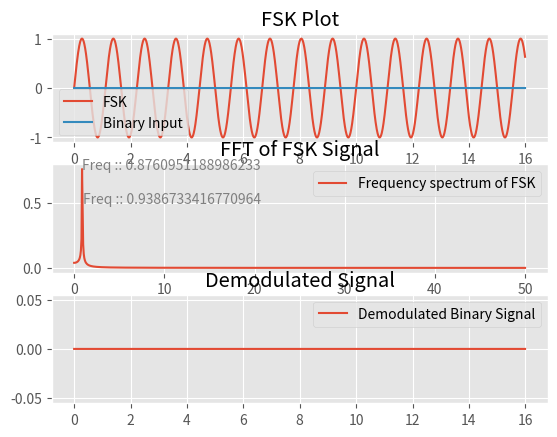

The script that saved this image:
'''
---> Author : Gautham J.S
---> 18-April-2020
---> FSK Modulation and demodulation - Assignment 4, Digital Communiction

The Following code shows FSK modulation and demodulation process with an arbitary 16 bit digital Input and 2 more inputs : frequency correesponding to bit 1 and another for bit 0
The Stepwise explanation is given before significant lines in code.

This code is not plagerized and was written purely logically by Myself with the best of my knowledge.
'''

import matplotlib.pyplot as plt
import numpy as np
import random
from matplotlib import style
style.use('ggplot')
from scipy.fftpack import fft,fftfreq, ifft



def FSkgen(inpSig, fskFreq1, fskFreq2):
    #create a time domain from 0 to length of input(bit length) in intervals of 0.01....thus total of 100 samples per bit...hence 1600 samples for 16 bit data.
    timepd = np.arange(0 ,len(inpSig) ,0.01)

    #init arrays mainsig to store output FSK and adjsig array which stores same data as input signal but sampled at 100 samples/bit to plot with timepd
    #lval is just a constant used to iteratively jump 100 samples to next bit at every next iteration, thus looping 16 times for 16 bits.
    mainsig = []
    lval = 0
    adjsig = []


    for i in range(0 ,len(inpSig)):
        #this loop iterates 16 times for each bit
        for j in range(lval,lval+100):
            #this loop iterates 100 times for each bit (once for each sample)
            if inpSig[i]==1:
                #append sinewave with frequency fskFreq1 for bit 1 --- 100 samples 
                mainsig.append( np.sin(2*np.pi*fskFreq1*timepd[j]) )
            else:
                #append sinewave with frequence fskFreq2 for bit 0 --- 100 samples
                mainsig.append( np.sin(2*np.pi*fskFreq2*timepd[j]) )
            adjsig.append(inpSig[i])
            lval+=1
    return timepd,mainsig,adjsig




def FSKdemod(FSKsig):
    sample_duration = len(FSKsig)/16
    i = 0
    #initializing crosscount array to count the number of zero crossings per bit duration(100 samples) and bitstream array to store output demodulated 16 bits
    cross_count = []
    bitstream =[]

    while i<len(FSKsig):
        zero_cross = []

        #reference frame is a frame of continous sampled FSK data representing one bit of 16 bit representation---frames of 100 samples each 
        ref_frame = FSKsig[int(i):int(i+sample_duration)]

        #iterating through the frame , note that we exclude last and first indices...i'll get back to that
        for x in range(1, len(ref_frame)-1 ):
            
            #checking prev and next element to detect zero crossing... this is where the excluded last and first indices are taken in, iteratively going thru [i-1] & [i+1] each step
            if np.logical_and(ref_frame[x-1]<0 , ref_frame[x+1]>0) or np.logical_and(ref_frame[x-1]>0, ref_frame[x+1]<0):
                zero_cross.append(round(ref_frame[x],2))
            else:
                pass
        cross_count.append(len(zero_cross))
        i+=sample_duration
    
    #through trial and error its estimated that there will be more than 5 zero crossings for bit 1, Thersholding crosscount and setting bit values of bitstream accordingly
    #The threshold can be determined more accurately using statistical methods but i decided to omit this step and hardcode instead
    for k in range(0, len(cross_count)):
        if cross_count[k]<5:
            bitstream.append(0)
        else:
            bitstream.append(1)
    
    return bitstream


def main():    

    #generating random 16 bit input
    bitlen = 16
    #inpSig = [random.randint(0,1) for x in range(0,bitlen)]
    #inpSig = [1, 1, 1, 1, 1, 1, 1, 1, 1, 1, 1, 1, 1, 1, 1, 1]
    inpSig = [0, 0, 0, 0, 0, 0, 0, 0, 0, 0, 0, 0, 0, 0, 0, 0]

    print('\nthe input binary sequence is : {}\n'.format(inpSig))
    
    #compute FSK of input signal with fskFreq1 for bit1 as 2Hz, fskFreq2 for  bit2 as 0.9Hz...frequencies chosen for better visibility in plots
    timepd,mainsig,adjsig = FSkgen(inpSig,2,0.9)

    time = np.linspace(0, 16, 1600, endpoint=True)
    #compute Frequency domain of the FSK signal
    fftsig = fft(mainsig, time.size)
    fft_dB = 20*np.log(fftsig)
    time_step = 1/len(fftsig)
    freqarr = np.linspace(0.0, 1.0/(2.0*(16/1600)), time.size//2)

    #Demodulate the FSK signal
    det_Bits = FSKdemod(mainsig)
    bitPlot = []

    #scale detected bits to the same length as timepd...100 samples/bit...1600 samples
    for bit in det_Bits:
        for x in range(0,100):
            bitPlot.append(bit)


    

    amp = np.abs(fftsig)
    fftplot = (2/amp.size)*amp[0:amp.size//2]
    #Plotting the signals
    fig, axs = plt.subplots(3)

    axs[0].plot(timepd ,mainsig,label='FSK')
    axs[0].plot(timepd ,adjsig,label='Binary Input')
    axs[0].set_title('FSK Plot')
    axs[1].plot(freqarr, fftplot,label='Frequency spectrum of FSK')
    axs[1].set_title('FFT of FSK Signal')
    ind = np.argpartition(fftplot,-2)[-2:]
    style = dict(size=10, color='gray')
    for i in list(ind):
        axs[1].text(freqarr[i],fftplot[i],'Freq :: {}'.format(freqarr[i]),**style)
    
    axs[2].plot(timepd, bitPlot,label='Demodulated Binary Signal')
    axs[2].set_title('Demodulated Signal')
    axs[0].legend()
    axs[1].legend()
    axs[2].legend()
    plt.show()

if __name__ == "__main__":
    main()
